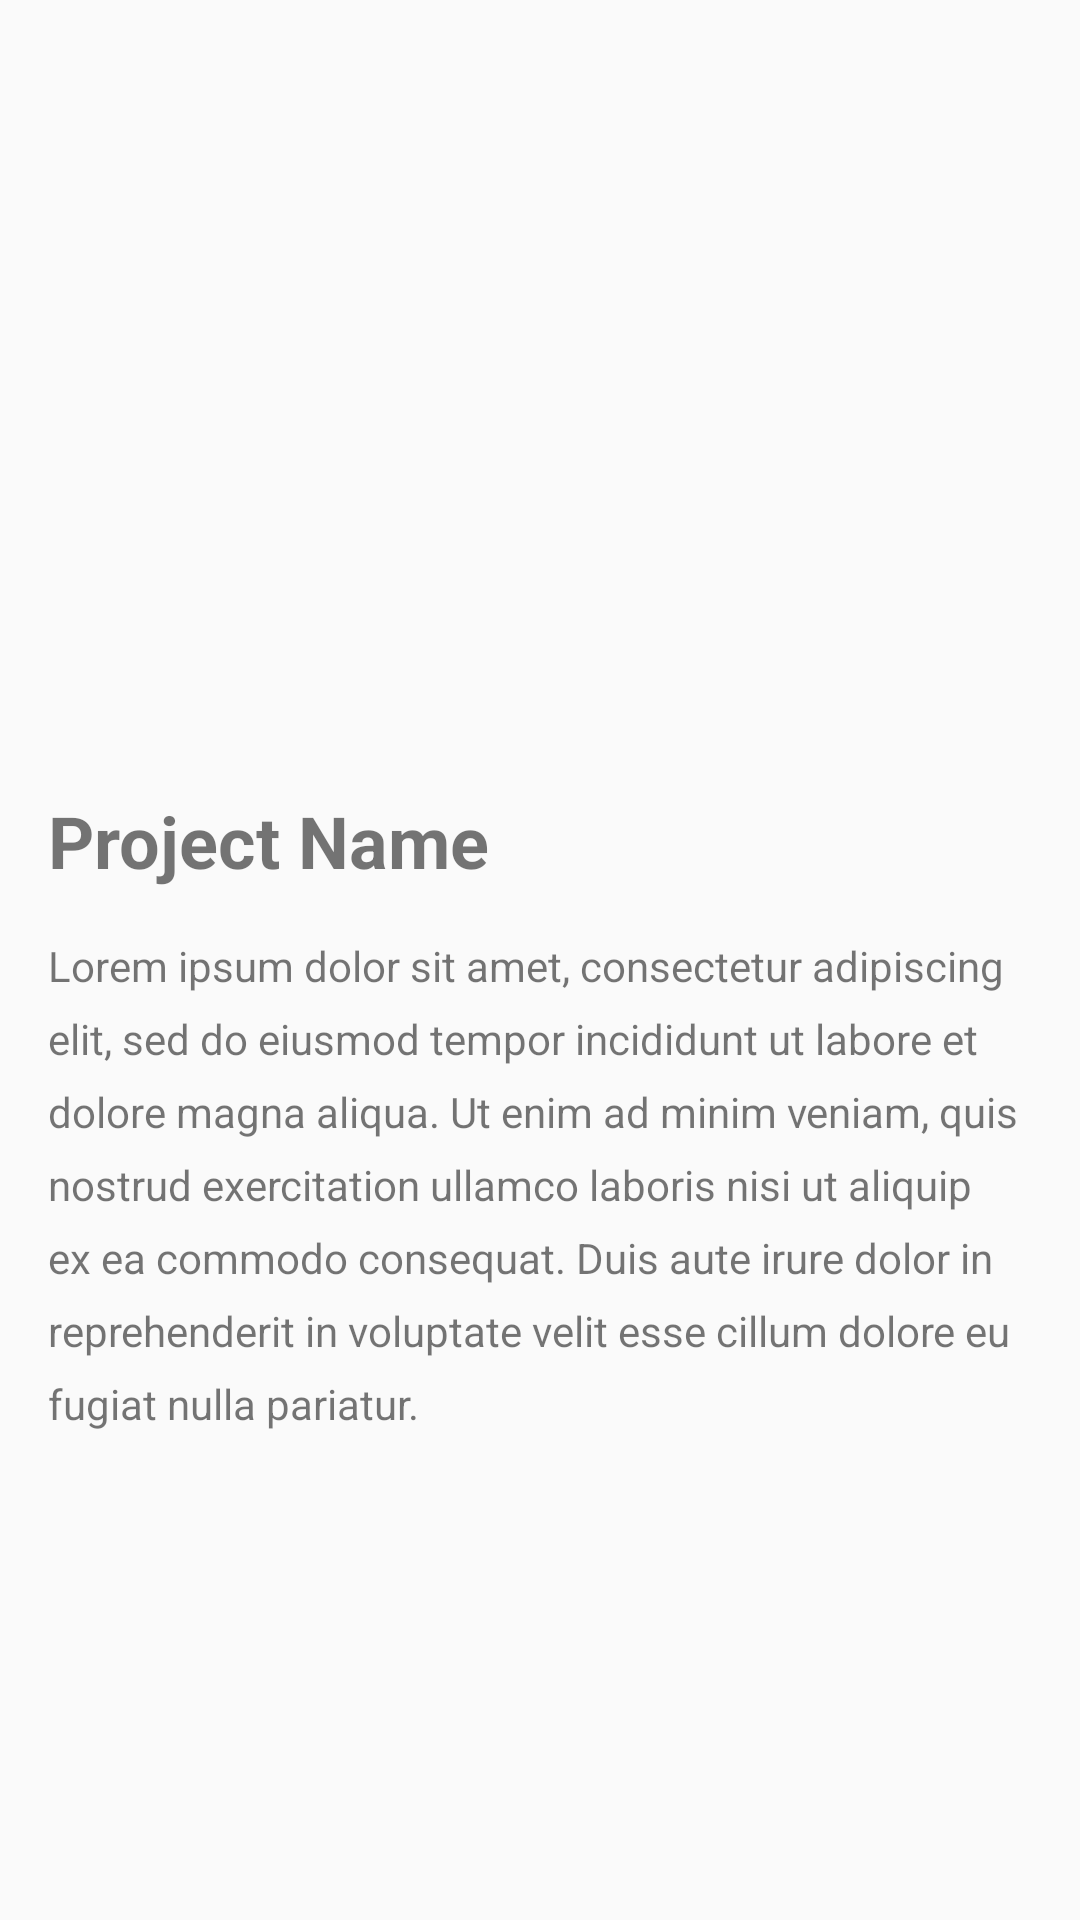

Write the Android layout XML for this screen, with the resource values it uses.
<!-- AndroidManifest.xml: application theme AppTheme -->
<!-- res/layout/fragment_portfolio_details.xml -->
<?xml version="1.0" encoding="utf-8"?>
<androidx.constraintlayout.widget.ConstraintLayout
        xmlns:android="http://schemas.android.com/apk/res/android"
        xmlns:app="http://schemas.android.com/apk/res-auto"
        xmlns:tools="http://schemas.android.com/tools"
        android:layout_width="match_parent"
        android:layout_height="match_parent"
        tools:context=".portfolio.PortfolioFragmentDetails"
>


    <ImageView
            android:scaleType="centerCrop"
            android:id="@+id/portfolio_details_img"
            android:layout_width="0dp"
            android:layout_height="248dp"
            android:src="@drawable/ic_launcher_background"
            app:layout_constraintEnd_toEndOf="parent"
            app:layout_constraintStart_toStartOf="parent"
            app:layout_constraintTop_toTopOf="parent" />

    <TextView
            android:id="@+id/portfolio_details_title"
            android:layout_width="wrap_content"
            android:layout_height="wrap_content"
            android:layout_marginStart="16dp"
            android:layout_marginTop="16dp"
            android:text="Project Name"
            android:textSize="24sp"
            android:textStyle="bold"
            app:layout_constraintStart_toStartOf="parent"
            app:layout_constraintTop_toBottomOf="@+id/portfolio_details_img" />

    <TextView
            android:id="@+id/portfolio_details_desc"
            android:layout_width="0dp"
            android:layout_height="wrap_content"
            android:layout_marginStart="16dp"
            android:layout_marginLeft="16dp"
            android:layout_marginTop="16dp"
            android:layout_marginEnd="16dp"
            android:layout_marginRight="16dp"
            android:layout_marginBottom="24dp"
            android:lineSpacingExtra="8sp"
            android:text="@string/lorem_text"
            app:layout_constraintBottom_toBottomOf="parent"
            app:layout_constraintEnd_toEndOf="parent"
            app:layout_constraintHorizontal_bias="0.0"
            app:layout_constraintStart_toStartOf="parent"
            app:layout_constraintTop_toBottomOf="@+id/portfolio_details_title"
            app:layout_constraintVertical_bias="0.0" />
</androidx.constraintlayout.widget.ConstraintLayout>
<!-- resources referenced by this layout -->
<resources>
  <string name="lorem_text">Lorem ipsum dolor sit amet, consectetur adipiscing elit, sed do eiusmod tempor incididunt
          ut labore et dolore magna aliqua. Ut enim ad minim veniam, quis nostrud exercitation ullamco laboris nisi ut
          aliquip ex ea commodo consequat. Duis aute irure dolor in reprehenderit in voluptate velit esse cillum dolore eu
          fugiat nulla pariatur.
      </string>
  <style name="AppTheme" parent="Theme.AppCompat.Light.DarkActionBar">
          
          
          
          <item name="colorPrimary">@color/colorPrimary</item>
          <item name="colorPrimaryDark">@color/colorPrimaryDark</item>
          <item name="colorAccent">@color/colorAccent</item>
      </style>
  <color name="colorPrimary">#ffffff</color>
  <color name="colorPrimaryDark">#ffffff</color>
  <color name="colorAccent">#D81B60</color>
</resources>
